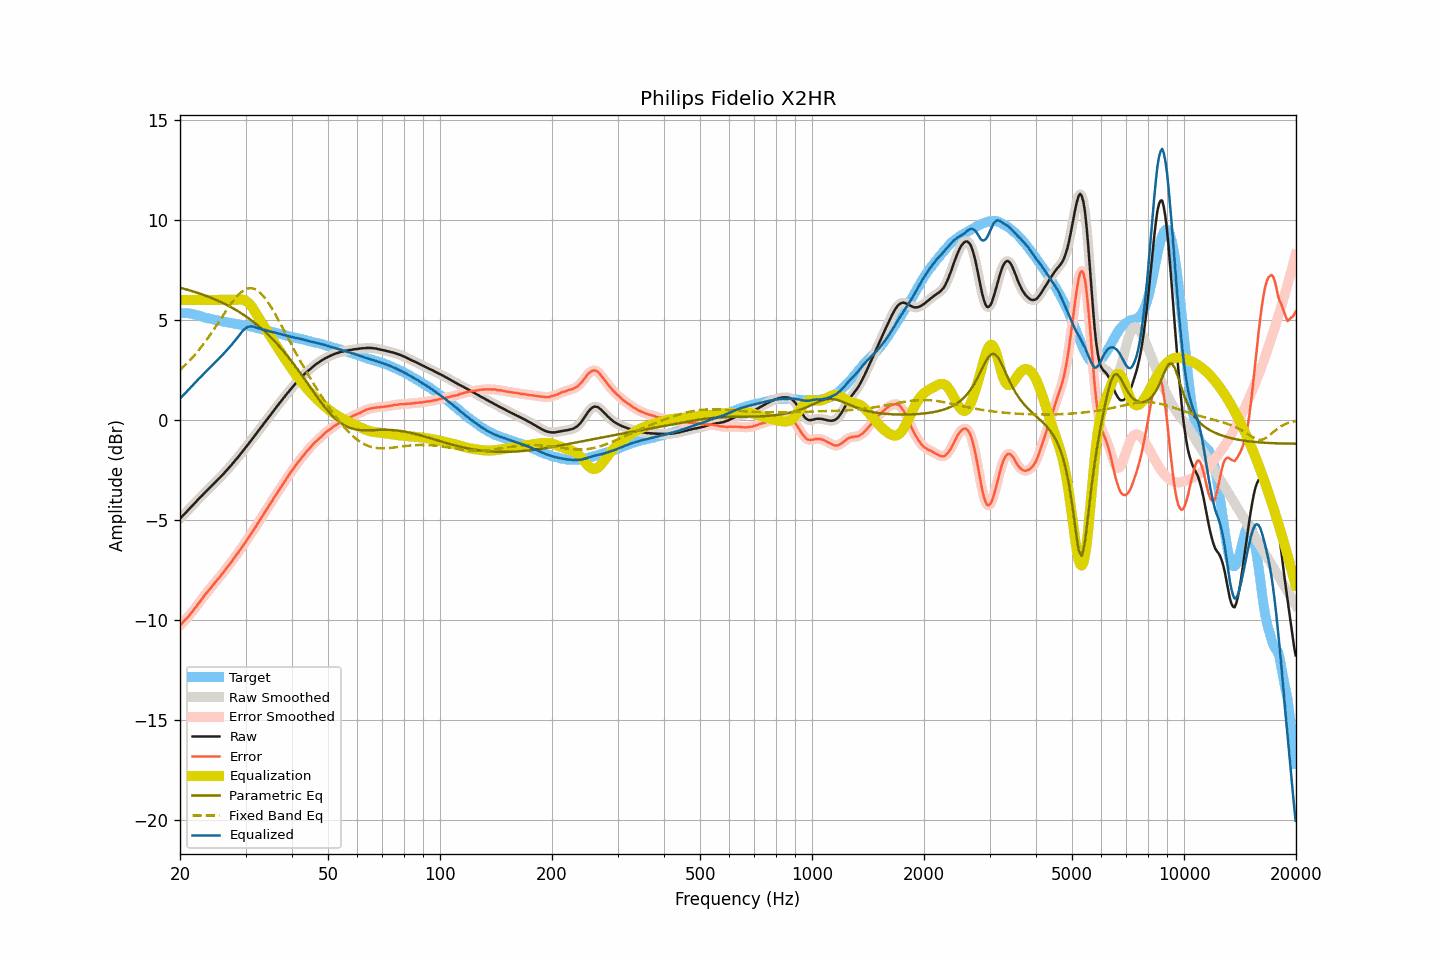

Data behind this chart, as committed beside it:
frequency, raw, smoothed, error, error_smoothed, equalization, parametric_eq, fixed_band_eq, equalized_raw, equalized_smoothed, target
20.00, -4.93, -4.93, -10.28, -10.27, 6.00, 6.61, 2.50, 1.07, 1.07, 5.34
20.20, -4.85, -4.85, -10.20, -10.19, 6.00, 6.59, 2.57, 1.15, 1.15, 5.34
20.40, -4.76, -4.77, -10.10, -10.11, 6.00, 6.57, 2.64, 1.24, 1.23, 5.34
20.61, -4.68, -4.68, -10.03, -10.03, 6.00, 6.55, 2.72, 1.32, 1.32, 5.34
20.81, -4.60, -4.60, -9.94, -9.94, 6.00, 6.52, 2.80, 1.40, 1.40, 5.34
21.02, -4.51, -4.52, -9.85, -9.85, 6.00, 6.50, 2.88, 1.49, 1.48, 5.34
21.23, -4.43, -4.43, -9.75, -9.75, 6.00, 6.48, 2.97, 1.57, 1.57, 5.32
21.44, -4.34, -4.34, -9.65, -9.65, 6.00, 6.45, 3.05, 1.66, 1.66, 5.31
21.66, -4.26, -4.26, -9.55, -9.55, 6.00, 6.43, 3.14, 1.74, 1.74, 5.29
21.87, -4.17, -4.17, -9.44, -9.45, 6.00, 6.40, 3.23, 1.83, 1.83, 5.27
22.09, -4.09, -4.09, -9.35, -9.34, 6.00, 6.38, 3.33, 1.91, 1.91, 5.26
22.31, -4.00, -4.00, -9.23, -9.24, 6.00, 6.35, 3.42, 2.00, 2.00, 5.23
22.54, -3.92, -3.92, -9.13, -9.13, 6.00, 6.33, 3.52, 2.08, 2.08, 5.21
22.76, -3.84, -3.84, -9.03, -9.02, 6.00, 6.30, 3.62, 2.16, 2.16, 5.19
22.99, -3.76, -3.76, -8.92, -8.91, 6.00, 6.27, 3.73, 2.24, 2.24, 5.15
23.22, -3.67, -3.68, -8.80, -8.80, 6.00, 6.24, 3.83, 2.33, 2.32, 5.12
23.45, -3.59, -3.59, -8.70, -8.70, 6.00, 6.21, 3.94, 2.41, 2.41, 5.10
23.69, -3.51, -3.51, -8.61, -8.60, 6.00, 6.18, 4.05, 2.49, 2.49, 5.09
23.92, -3.43, -3.43, -8.50, -8.51, 6.00, 6.15, 4.17, 2.57, 2.57, 5.07
24.16, -3.35, -3.35, -8.41, -8.41, 6.00, 6.12, 4.28, 2.65, 2.65, 5.06
24.40, -3.27, -3.27, -8.31, -8.31, 6.00, 6.08, 4.40, 2.73, 2.73, 5.04
24.65, -3.19, -3.19, -8.21, -8.21, 6.00, 6.05, 4.52, 2.81, 2.81, 5.02
24.89, -3.11, -3.11, -8.11, -8.11, 6.00, 6.02, 4.64, 2.89, 2.89, 5.00
25.14, -3.03, -3.03, -8.02, -8.02, 6.00, 5.98, 4.76, 2.97, 2.97, 4.99
25.39, -2.95, -2.95, -7.92, -7.92, 6.00, 5.95, 4.88, 3.05, 3.05, 4.97
25.65, -2.87, -2.87, -7.83, -7.82, 6.00, 5.91, 5.01, 3.13, 3.13, 4.96
25.91, -2.78, -2.79, -7.71, -7.72, 6.00, 5.87, 5.13, 3.22, 3.21, 4.92
26.16, -2.70, -2.70, -7.61, -7.61, 6.00, 5.83, 5.25, 3.30, 3.30, 4.91
26.43, -2.61, -2.61, -7.52, -7.51, 6.00, 5.79, 5.37, 3.39, 3.39, 4.90
26.69, -2.52, -2.52, -7.40, -7.41, 6.00, 5.75, 5.49, 3.48, 3.48, 4.88
26.96, -2.43, -2.44, -7.30, -7.31, 6.00, 5.71, 5.61, 3.57, 3.56, 4.87
27.23, -2.34, -2.34, -7.20, -7.20, 6.00, 5.67, 5.72, 3.66, 3.66, 4.86
27.50, -2.25, -2.25, -7.10, -7.10, 6.00, 5.62, 5.84, 3.75, 3.75, 4.85
27.77, -2.15, -2.16, -6.98, -6.98, 6.00, 5.58, 5.94, 3.85, 3.84, 4.83
28.05, -2.06, -2.06, -6.88, -6.87, 6.00, 5.53, 6.04, 3.94, 3.94, 4.81
28.33, -1.96, -1.97, -6.75, -6.76, 6.00, 5.49, 6.14, 4.04, 4.04, 4.79
28.62, -1.87, -1.87, -6.66, -6.65, 6.01, 5.44, 6.23, 4.14, 4.14, 4.78
28.90, -1.77, -1.77, -6.54, -6.54, 6.02, 5.39, 6.31, 4.25, 4.25, 4.77
29.19, -1.67, -1.67, -6.42, -6.42, 6.02, 5.34, 6.38, 4.35, 4.35, 4.75
29.48, -1.56, -1.57, -6.31, -6.31, 6.01, 5.29, 6.44, 4.45, 4.45, 4.75
29.78, -1.46, -1.46, -6.20, -6.20, 5.99, 5.23, 6.50, 4.53, 4.53, 4.73
30.08, -1.36, -1.36, -6.09, -6.08, 5.95, 5.18, 6.53, 4.59, 4.59, 4.72
30.38, -1.25, -1.26, -5.96, -5.96, 5.90, 5.12, 6.57, 4.64, 4.64, 4.70
30.68, -1.15, -1.15, -5.84, -5.84, 5.82, 5.06, 6.58, 4.67, 4.67, 4.69
30.99, -1.05, -1.05, -5.72, -5.72, 5.73, 5.00, 6.59, 4.67, 4.68, 4.67
31.30, -0.94, -0.95, -5.60, -5.60, 5.62, 4.94, 6.58, 4.68, 4.67, 4.65
31.61, -0.84, -0.84, -5.49, -5.48, 5.50, 4.88, 6.56, 4.65, 4.66, 4.64
31.93, -0.73, -0.74, -5.35, -5.35, 5.37, 4.82, 6.52, 4.63, 4.63, 4.62
32.24, -0.63, -0.63, -5.22, -5.23, 5.23, 4.75, 6.48, 4.60, 4.60, 4.59
32.57, -0.52, -0.52, -5.10, -5.10, 5.10, 4.69, 6.42, 4.58, 4.58, 4.57
32.89, -0.41, -0.42, -4.97, -4.97, 4.97, 4.62, 6.35, 4.56, 4.56, 4.56
33.22, -0.31, -0.31, -4.84, -4.84, 4.84, 4.55, 6.27, 4.53, 4.54, 4.53
33.55, -0.20, -0.20, -4.72, -4.72, 4.72, 4.48, 6.18, 4.51, 4.51, 4.52
33.89, -0.09, -0.10, -4.59, -4.59, 4.59, 4.40, 6.08, 4.50, 4.49, 4.49
34.23, 0.01, 0.01, -4.46, -4.46, 4.46, 4.33, 5.97, 4.47, 4.47, 4.47
34.57, 0.12, 0.11, -4.33, -4.33, 4.34, 4.25, 5.85, 4.45, 4.45, 4.45
34.92, 0.22, 0.22, -4.21, -4.21, 4.21, 4.17, 5.73, 4.42, 4.43, 4.42
35.27, 0.33, 0.32, -4.09, -4.08, 4.08, 4.09, 5.60, 4.41, 4.41, 4.41
35.62, 0.43, 0.43, -3.96, -3.96, 3.96, 4.01, 5.46, 4.38, 4.39, 4.39
35.97, 0.54, 0.54, -3.83, -3.83, 3.83, 3.92, 5.32, 4.37, 4.37, 4.36
... 635 more rows
